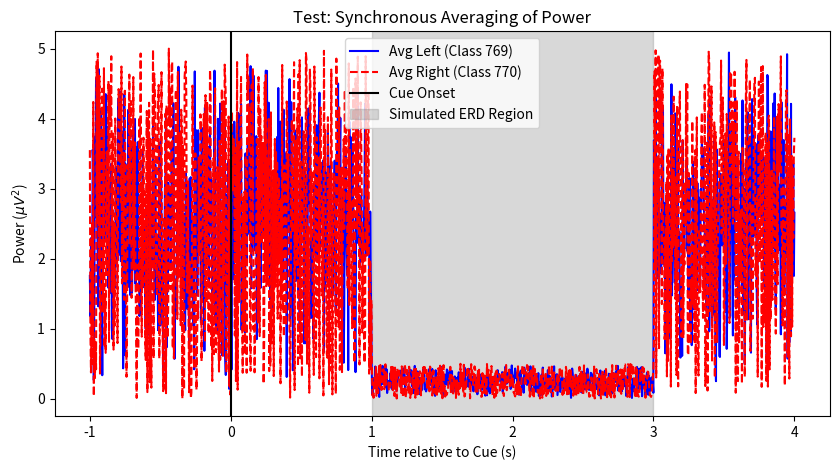

The matplotlib source for this figure:
"""
average_all_EEG_trials.py

Purpose:
    - Segment the continuous squared EEG data into "Epochs" based on Event markers.
    - Separate trials by Class (769: Left Hand vs 770: Right Hand).
    - Compute the Mean (Average) across trials for each time point.
    - Formula: y_avg(t) = (1/N) * Sum(x_i(t))

Dependencies:
    - numpy, matplotlib
"""

import numpy as np
import matplotlib.pyplot as plt

def extract_and_average_epochs(squared_data, events, fs, tmin=-1.0, tmax=4.0):
    """
    Cuts the continuous data into segments and averages them by class.
    
    Args:
        squared_data (np.array): 2D array (n_channels x n_samples) of Power data.
        events (np.array): Event array from MNE [index, 0, event_id].
        fs (float): Sampling frequency.
        tmin (float): Start time relative to cue (e.g., -1.0s).
        tmax (float): End time relative to cue (e.g., 4.0s).
        
    Returns:
        avg_left (np.array): Averaged Left Hand trials (n_channels x n_time_points).
        avg_right (np.array): Averaged Right Hand trials (n_channels x n_time_points).
        time_axis (np.array): Time vector for plotting.
    """
    
    # 1. Define Event IDs (BCI Competition IV 2b standard)
    EVENT_LEFT = 769
    EVENT_RIGHT = 770
    
    # 2. Calculate Sample Offsets
    # tmin is usually negative (baseline), tmax is positive.
    offset_start = int(tmin * fs)
    offset_end = int(tmax * fs)
    epoch_len = offset_end - offset_start
    
    # Containers for trials
    # Lists are used initially because we don't know exact clean trial count yet
    trials_left = []
    trials_right = []
    
    n_channels, n_samples = squared_data.shape
    
    # 3. Iterate through events
    for event in events:
        sample_idx = event[0]
        event_id = event[2]
        
        # Check boundaries to avoid crashes at the start/end of file
        start_idx = sample_idx + offset_start
        end_idx = sample_idx + offset_end
        
        if start_idx < 0 or end_idx > n_samples:
            continue
            
        # Extract the segment
        epoch_data = squared_data[:, start_idx:end_idx]
        
        # Sort by Class
        if event_id == EVENT_LEFT:
            trials_left.append(epoch_data)
        elif event_id == EVENT_RIGHT:
            trials_right.append(epoch_data)
            
    # 4. Convert to Numpy Arrays and Average
    # Shape becomes: (n_trials, n_channels, n_time_points)
    
    if len(trials_left) > 0:
        stack_left = np.array(trials_left)
        avg_left = np.mean(stack_left, axis=0) # Average across dim 0 (trials)
        print(f"[INFO] Averaged {len(trials_left)} Left Hand trials.")
    else:
        avg_left = np.zeros((n_channels, epoch_len))
        print("[WARN] No Left Hand trials found.")

    if len(trials_right) > 0:
        stack_right = np.array(trials_right)
        avg_right = np.mean(stack_right, axis=0)
        print(f"[INFO] Averaged {len(trials_right)} Right Hand trials.")
    else:
        avg_right = np.zeros((n_channels, epoch_len))
        print("[WARN] No Right Hand trials found.")
        
    # Generate Time Axis
    time_axis = np.linspace(tmin, tmax, epoch_len)
    
    return avg_left, avg_right, time_axis

# =========================================================
# Unit Test
# =========================================================
if __name__ == "__main__":
    # 1. Create Dummy Data (1 Channel, 20 seconds, 250Hz)
    fs = 250.0
    total_samples = int(20 * fs)
    # Background noise (Random)
    dummy_power = np.random.rand(1, total_samples) * 5.0 
    
    # 2. Create Dummy Events (Indices) at t=5s and t=10s
    # [index, 0, type]
    events = np.array([
        [int(5.0*fs), 0, 769],  # Left trial 1
        [int(10.0*fs), 0, 769], # Left trial 2
        [int(15.0*fs), 0, 770]  # Right trial 1
    ])
    
    # 3. Inject a Pattern (Simulated ERD) into the noisy data
    # Let's say ERD (drop in power) happens 1s after cue
    for ev in events:
        idx = ev[0]
        # Simulate ERD: Drop power to 0.1 from t+1s to t+3s
        start_erd = idx + int(1.0*fs)
        end_erd = idx + int(3.0*fs)
        if end_erd < total_samples:
            dummy_power[:, start_erd:end_erd] *= 0.1 

    print("Running Averaging Test...")
    avg_L, avg_R, t_axis = extract_and_average_epochs(dummy_power, events, fs)
    
    # 4. Plot
    plt.figure(figsize=(10, 5))
    
    # We expect to see the "dip" (ERD) clearly in Left trials
    plt.plot(t_axis, avg_L[0, :], label='Avg Left (Class 769)', color='blue')
    plt.plot(t_axis, avg_R[0, :], label='Avg Right (Class 770)', color='red', linestyle='--')
    
    plt.axvline(0, color='k', linestyle='-', label='Cue Onset')
    plt.axvspan(1, 3, color='gray', alpha=0.3, label='Simulated ERD Region')
    
    plt.title("Test: Synchronous Averaging of Power")
    plt.xlabel("Time relative to Cue (s)")
    plt.ylabel("Power ($\mu V^2$)")
    plt.legend()
    plt.show()